Run: headless pygame with SDL's dummy video driver; simulated clock (each Clock.tick advances the game by its frame time, no real sleeping); random seed 0; keys injected as events and as key.get_pressed() state; no mouse input.
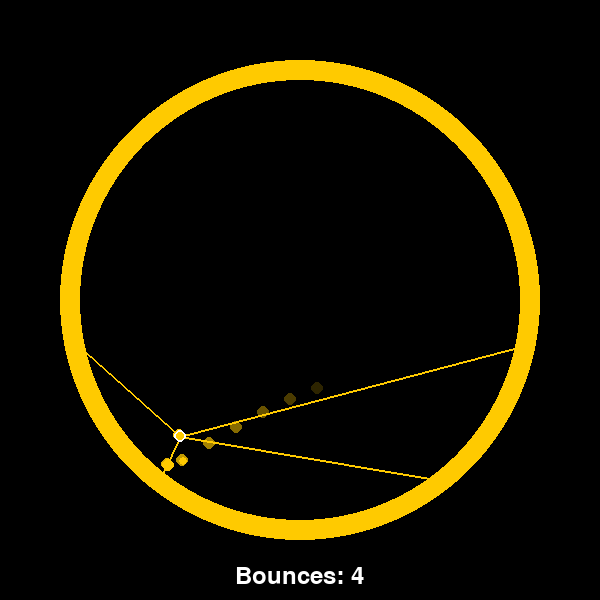
Frame 1 of 4 · flips 1–60 · no input
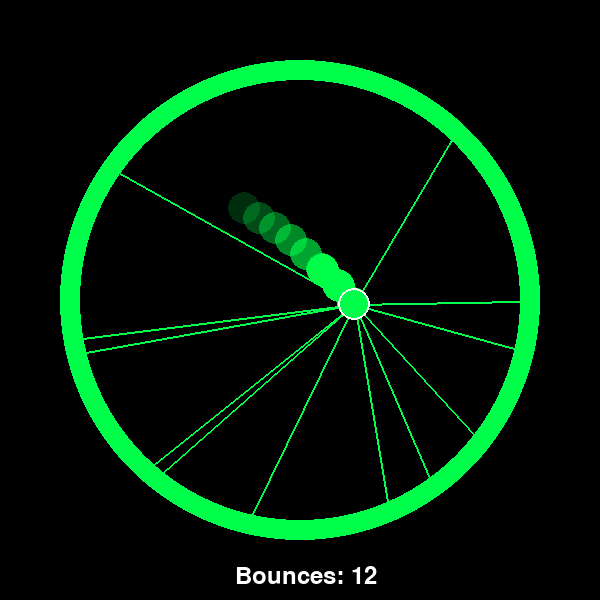
Frame 2 of 4 · flips 61–180 · tapped SPACE, RETURN · held RIGHT (→), D
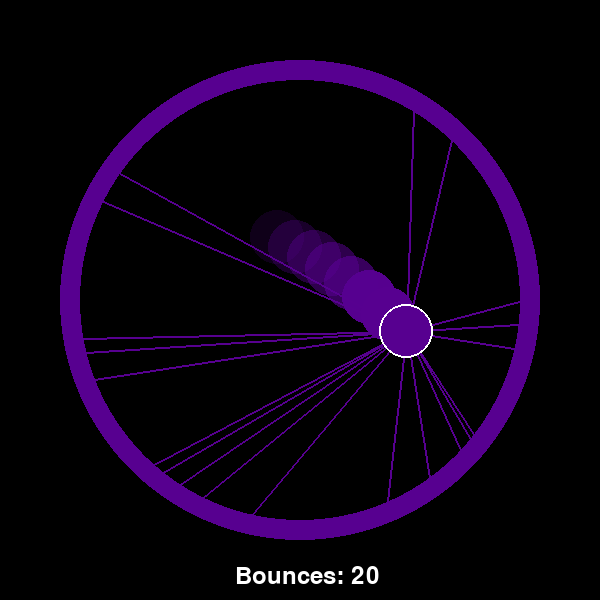
Frame 3 of 4 · flips 181–300 · held DOWN (↓), S
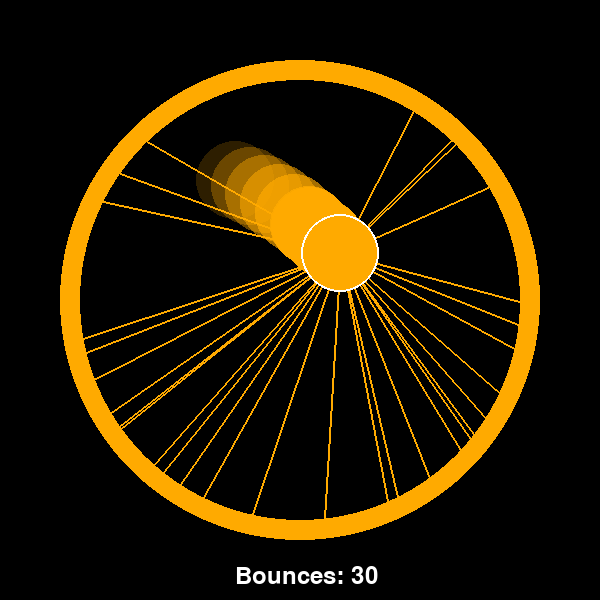
Frame 4 of 4 · flips 301–420 · held LEFT (←), A, UP (↑), W

The pygame program that drew these frames:

import pygame
import math
import random

bounces = 0

# Initialize pygame
pygame.init()

# Screen dimensions
WIDTH, HEIGHT = 600, 600
screen = pygame.display.set_mode((WIDTH, HEIGHT))
pygame.display.set_caption("Circle Physics Simulation")

# Colors of the rainbow
RAINBOW_COLORS = [(255, 0, 0), (255, 165, 0), (255, 255, 0), (0, 128, 0), (0, 255, 0),
                  (0, 255, 255), (0, 0, 255), (75, 0, 130), (148, 0, 211)]  # Add more colors as needed

# Ball settings
initial_ball_radius = 1
ball_radius = initial_ball_radius
ball_center = [WIDTH // 2, HEIGHT // 3.5]
ball_velocity = [9.5, 10.5]  # Initial velocity
ball_mass = 3
elasticity = 1.0  # Elasticity factor (no energy lost in collision)
velocity_increase_factor = 1.0082  # Increase factor for velocity after each bounce

# Circle settings
circle_center = [WIDTH // 2, HEIGHT // 2]
circle_radius = min(WIDTH, HEIGHT) // 2 - 80  # Adjusted to be 50px from the edge

# Gravity
gravity = 1.4

# Trace settings
traces = []
max_traces = 20  # Maximum number of traces allowed
traces_per_frame = 7  # Number of traces added per frame
trace_opacity_decay = 6  # Opacity decay factor for the traces

# Color transition settings
transition_speed = 0.003  # Adjust the speed of color transition

# List to keep track of additional bouncing balls
bouncing_balls = []

# List to store collision points
collision_points = []

# Clock to control the frame rate
clock = pygame.time.Clock()

# Font settings
font = pygame.font.Font(None, 36)

# Function to smoothly transition between colors
def transition_color(phase, speed):
    color_index = phase * (len(RAINBOW_COLORS) - 1)
    color1 = RAINBOW_COLORS[int(color_index) % len(RAINBOW_COLORS)]
    color2 = RAINBOW_COLORS[(int(color_index) + 1) % len(RAINBOW_COLORS)]
    factor = color_index % 1
    new_color = [int(color1[i] + (color2[i] - color1[i]) * factor) for i in range(3)]
    return new_color

# Main game loop
running = True
color_phase = 0
bounce_counter = 0
last_bounce_time = pygame.time.get_ticks()  # Initialize last bounce time

ball_positions = []

while running:
    for event in pygame.event.get():
        if event.type == pygame.QUIT:
            running = False

    # Apply gravity
    ball_velocity[1] += gravity

    # Update ball position
    ball_center[0] += ball_velocity[0]
    ball_center[1] += ball_velocity[1]

    # Check for collision with walls
    if ball_center[0] <= ball_radius:
        ball_center[0] = ball_radius
        ball_velocity[0] *= -elasticity  # Reverse direction
        ball_velocity[0] *= velocity_increase_factor  # Increase velocity upon collision
        bounce_counter += 1
    elif ball_center[0] >= WIDTH - ball_radius:
        ball_center[0] = WIDTH - ball_radius
        ball_velocity[0] *= -elasticity  # Reverse direction
        ball_velocity[0] *= velocity_increase_factor  # Increase velocity upon collision
        bounce_counter += 1

    if ball_center[1] <= ball_radius:
        ball_center[1] = ball_radius
        ball_velocity[1] *= -elasticity  # Reverse direction
        ball_velocity[1] *= velocity_increase_factor  # Increase velocity upon collision
        bounce_counter += 1
    elif ball_center[1] >= HEIGHT - ball_radius:
        ball_center[1] = HEIGHT - ball_radius
        ball_velocity[1] *= -elasticity  # Reverse direction
        ball_velocity[1] *= velocity_increase_factor  # Increase velocity upon collision
        bounce_counter += 1

    # Check for collision with circle
    distance_from_center = (ball_center[0] - circle_center[0]) ** 2 + (ball_center[1] - circle_center[1]) ** 2
    if distance_from_center >= (circle_radius - ball_radius) ** 2:
        # Calculate normal vector
        bounces += 1
        normal = [ball_center[0] - circle_center[0], ball_center[1] - circle_center[1]]
        length = math.sqrt(normal[0] ** 2 + normal[1] ** 2)
        normal = [n / length for n in normal]

        # Calculate dot product
        dot_product = ball_velocity[0] * normal[0] + ball_velocity[1] * normal[1]

        # Calculate reflection
        reflection = [ball_velocity[i] - 2 * dot_product * normal[i] for i in range(2)]

        # Update velocity with reflection
        ball_velocity[0] = reflection[0]
        ball_velocity[1] = reflection[1]

        # Increase ball size by 3% each bounce, up to a maximum of 250px radius
        ball_radius += 1.30

        # Ensure ball doesn't get stuck on the edge of the circle
        angle = math.atan2(ball_center[1] - circle_center[1], ball_center[0] - circle_center[0])
        offset = 2  # Offset to move ball away from the edge
        ball_center[0] = circle_center[0] + (circle_radius - ball_radius - offset) * math.cos(angle)
        ball_center[1] = circle_center[1] + (circle_radius - ball_radius - offset) * math.sin(angle)

        # Store collision point
        collision_points.append((circle_center[0] + (circle_radius * math.cos(angle)),
                                 circle_center[1] + (circle_radius * math.sin(angle))))

        # Increase velocity upon collision with circle, unless radius exceeds 250px
        ball_velocity[0] *= velocity_increase_factor
        ball_velocity[1] *= velocity_increase_factor

        # Increment bounce counter
        bounce_counter += 1

    # Transition ball color smoothly
    ball_color = transition_color(color_phase, transition_speed)

    # Add multiple traces if inside the circle perimeter
    for _ in range(traces_per_frame):
        trace_color_with_alpha = tuple(list(ball_color) + [random.randint(50, 200)])  # Trace color matches ball with varying alpha
        max_trace_radius = min(ball_radius, circle_radius)  # Maximum allowed trace radius
        trace_radius = random.uniform(0.5, 1.5) * max_trace_radius  # Vary trace size within limits
        traces.append({'position': ball_center.copy(), 'color': trace_color_with_alpha, 'radius': min(trace_radius, max_trace_radius)})

        # Limit the number of traces
        if len(traces) > max_traces:
            traces.pop(0)  # Remove the oldest trace

    # Transition circle outline color smoothly
    circle_outline_color = transition_color(color_phase, transition_speed)

    # Draw the small circle within the main circle
    screen.fill((0, 0, 0))  # Fill the screen with black background
    pygame.draw.circle(screen, (0, 0, 0), circle_center, circle_radius)  # Black inner color
    pygame.draw.circle(screen, circle_outline_color, circle_center, circle_radius + 20, 20)  # Circle outline with smooth color transition

    # Draw traces
    for trace in traces:
        trace_alpha = max(0, trace['color'][3] - trace_opacity_decay)  # Decrease alpha
        trace_alpha *= 0.2  # Reduce opacity to 70%
        trace_color_with_alpha = tuple(list(trace['color'][:3]) + [int(trace_alpha)])  # Update color with new alpha
        trace_position = (int(trace['position'][0]), int(trace['position'][1]))
        trace_radius = int(trace['radius'])
        
        # Draw white outline
        pygame.draw.circle(screen, (255, 255, 255), trace_position, trace_radius + 0.5)
        
        # Draw trace
        pygame.draw.circle(screen, trace_color_with_alpha, trace_position, trace_radius)

    # Draw lines from collision points to the current ball position
    for point in collision_points:
        pygame.draw.line(screen, (ball_color), point, ball_center, 2)

    ball_positions.insert(0, (int(ball_center[0]), int(ball_center[1])))  # Add current position at the start
    if len(ball_positions) > 8:
        ball_positions.pop()  # Remove the oldest position if more than 8

    # Step 3: Draw the afterimages
    for i, position in enumerate(ball_positions):
        # Calculate alpha for fading effect: start with 255 and decrease
        alpha = max(255 - (i * 30), 0)  # Decrease alpha for older positions
        # Assuming 'color' is a pygame.Color object and 'alpha' is an integer
        rgba_color = tuple(ball_color + [alpha])      
        temp_surface = pygame.Surface((2 * ball_radius, 2 * ball_radius), pygame.SRCALPHA)
        pygame.draw.circle(temp_surface, rgba_color, (ball_radius, ball_radius), ball_radius)
        screen.blit(temp_surface, (position[0] - ball_radius, position[1] - ball_radius))

    pygame.draw.circle(screen, ball_color, ball_center, int(ball_radius))
    pygame.draw.circle(screen, (255, 255, 255), ball_center, int(ball_radius), 2)

    font = pygame.font.Font(None, 36)
    text = font.render(f"Bounces: {bounces}", True, (255, 255, 255))
    screen.blit(text, (WIDTH/2-65, HEIGHT-36))

    pygame.display.flip()

    clock.tick(60)

    # Update color phase
    color_phase += transition_speed

pygame.quit()
